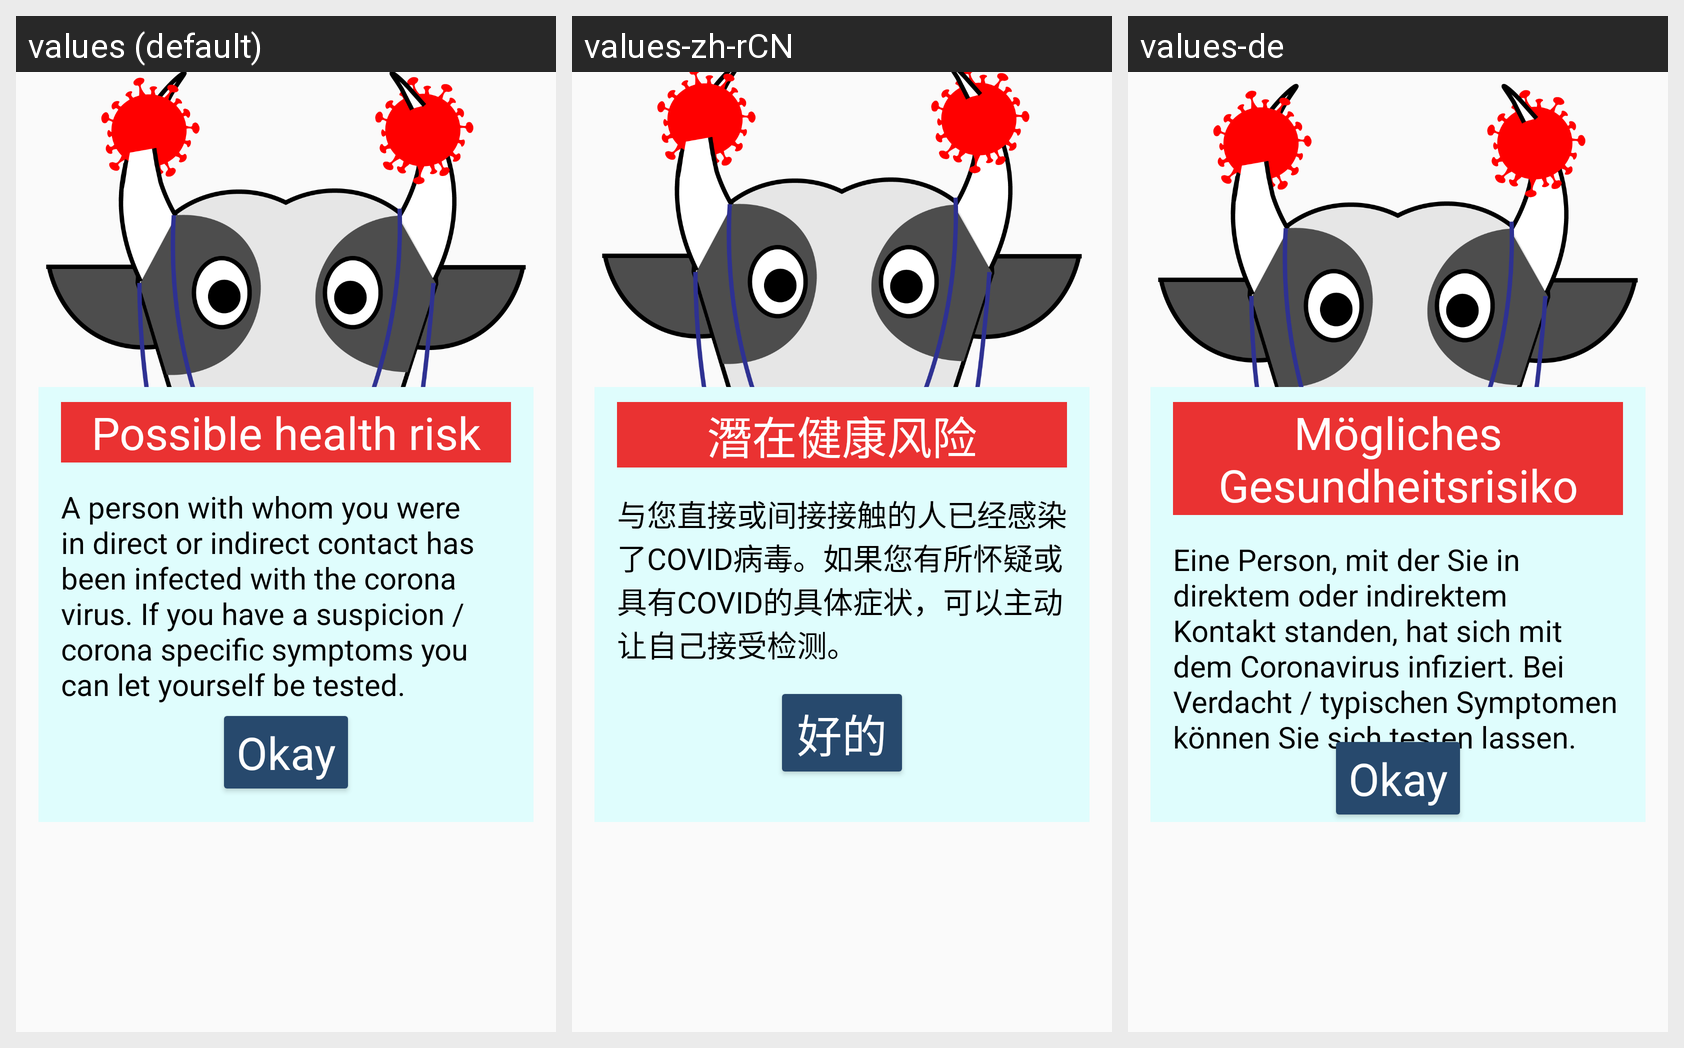

For this localized Android screen grid, give each drawn string resource with its value in every locale shown.
Android screen res/layout/activity_push_notification.xml rendered under 3 locales, left to right: values (default), values-zh-rCN, values-de. Device: Nexus 5 (rendered at 1080×1920; each locale shown at half size, 540×960, under a caption strip naming it); theme AppTheme.
Strings drawn on this screen, with the default value and each locale's value (text and hints the layout hard-codes, and strings that could not be matched under every locale, appear in the picture but are not listed):

ok_button
  values: Okay
  values-zh-rCN: 好的
  values-de: Okay

text_notification
  values: A person with whom you were in direct or indirect contact has been infected with the corona virus. If you have a suspicion / corona specific symptoms you can let yourself be tested.
  values-zh-rCN: 与您直接或间接接触的人已经感染了COVID病毒。如果您有所怀疑或具有COVID的具体症状，可以主动让自己接受检测。
  values-de: Eine Person, mit der Sie in direktem oder indirektem Kontakt standen, hat sich mit dem Coronavirus infiziert. Bei Verdacht / typischen Symptomen können Sie sich testen lassen.

head_notification
  values: Possible health risk
  values-zh-rCN: 潛在健康风险
  values-de: Mögliches Gesundheitsrisiko
